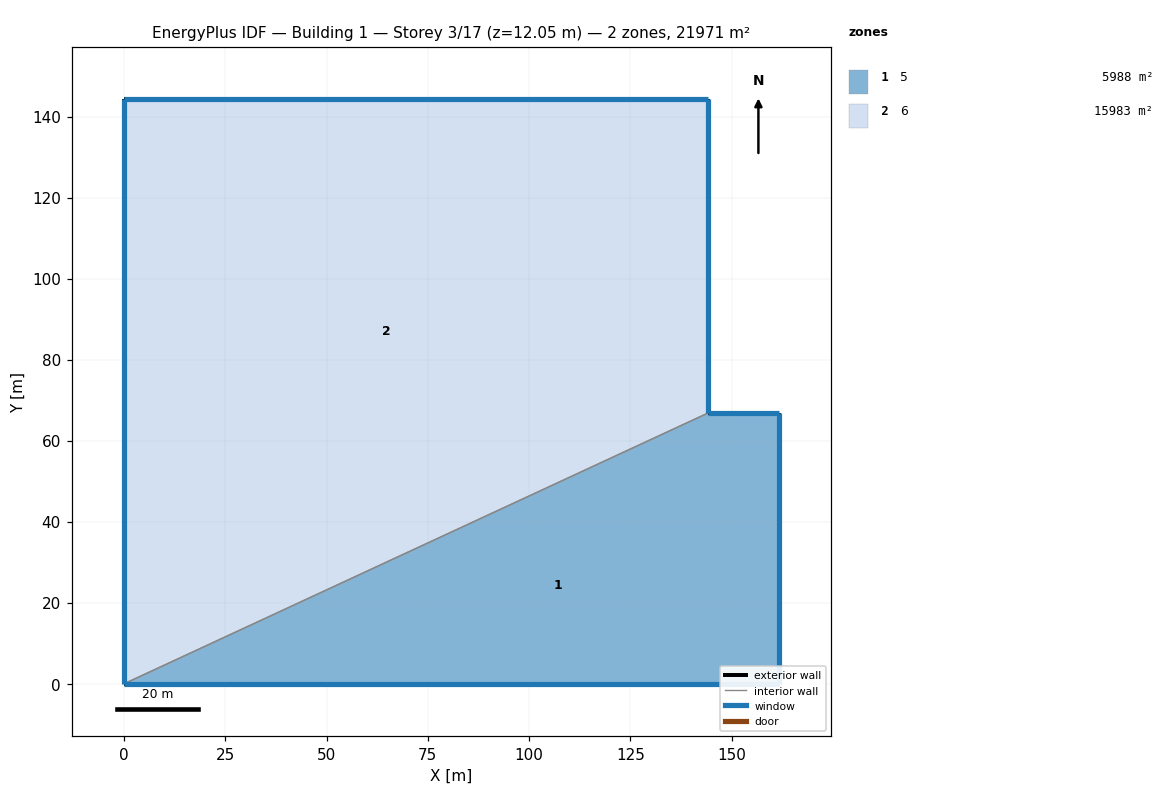
=== STOREY PLAN SPEC (per zone: floor XY polygon, exterior-wall plan segments, windows/doors) ===
zone 1: 5  (5988.0 m²)
  floor: (0.00, 0.00) (144.06, 66.80) (161.67, 66.80) (161.67, 0.00)
  exterior wall: (144.06, 66.80) – (161.67, 66.80)  [17.6 m]
    window: (161.66, 66.80) – (144.07, 66.80)  [63.3 m²]
  exterior wall: (161.67, 66.80) – (161.67, 0.00)  [66.8 m]
    window: (161.67, 0.01) – (161.67, 66.79)  [136.2 m²]
  exterior wall: (161.67, 0.00) – (0.00, 0.00)  [161.7 m]
    window: (0.01, 0.00) – (161.66, 0.00)  [177.8 m²]
  interior walls: 1
zone 2: 6  (15983.5 m²)
  floor: (0.00, 0.00) (0.00, 144.35) (144.06, 144.35) (144.06, 66.80)
  exterior wall: (144.06, 144.35) – (144.06, 66.80)  [77.5 m]
    window: (144.06, 66.81) – (144.06, 144.34)  [158.2 m²]
  exterior wall: (0.00, 0.00) – (0.00, 144.35)  [144.3 m]
    window: (0.00, 144.34) – (0.00, 0.01)  [86.6 m²]
  exterior wall: (0.00, 144.35) – (144.06, 144.35)  [144.1 m]
    window: (144.05, 144.35) – (0.01, 144.35)  [518.5 m²]
  interior walls: 1

=== DERIVED (storey summary) ===
Building: Building 1
Storey: 3 of 17  (floor level z = 12.05 m)
Storey gross floor area: 21971.4 m²
Zones on this storey: 2
  - 5: floor 5988.0 m²; exterior wall 246.1 m (1363.3 m²); 3 window(s) 377.4 m²; WWR 27.7%
  - 6: floor 15983.5 m²; exterior wall 366.0 m (2027.4 m²); 3 window(s) 763.3 m²; WWR 37.6%
Zone adjacency (shared interzone walls):
  - 5 ↔ 6